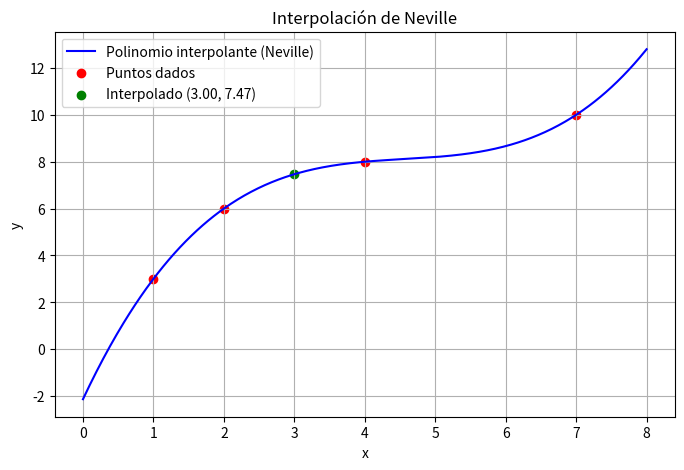

Reproduce this figure in Python.
import numpy as np
import pandas as pd
import matplotlib.pyplot as plt

def neville(x, y, valor):
    n = len(x)
    P = np.zeros((n, n))
    P[:, 0] = y  # Primera columna con f(x_i)

    # Construcción del esquema de Neville
    for j in range(1, n):
        for i in range(n - j):
            P[i][j] = ((valor - x[i + j]) * P[i][j - 1] + (x[i] - valor) * P[i + 1][j - 1]) / (x[i] - x[i + j])

    return P[0, n - 1], P

# Para graficar el polinomio, usaremos interpolación en muchos puntos
def neville_polynomial(x_data, y_data, x_eval):
    return [neville(x_data, y_data, xi)[0] for xi in x_eval]

# Datos de ejemplo
x = np.array([1, 2, 4, 7])
y = np.array([3, 6, 8, 10])
valor_a_interpolar = 3

# Interpolación
resultado, tabla_neville = neville(x, y, valor_a_interpolar)

# Mostrar tabla como DataFrame
columnas = [f'P_{i}' for i in range(len(x))]
tabla_df = pd.DataFrame(tabla_neville, columns=columnas)
print("Tabla del esquema de Neville:")
print(tabla_df)
print(f"\nEl valor interpolado en x = {valor_a_interpolar} es: {resultado:.4f}")

# Gráfica
x_graf = np.linspace(min(x) - 1, max(x) + 1, 500)
y_graf = neville_polynomial(x, y, x_graf)

plt.figure(figsize=(8, 5))
plt.plot(x_graf, y_graf, label="Polinomio interpolante (Neville)", color='blue')
plt.scatter(x, y, color='red', label="Puntos dados")
plt.scatter(valor_a_interpolar, resultado, color='green', label=f"Interpolado ({valor_a_interpolar:.2f}, {resultado:.2f})")
plt.title("Interpolación de Neville")
plt.xlabel("x")
plt.ylabel("y")
plt.legend()
plt.grid(True)
plt.show()